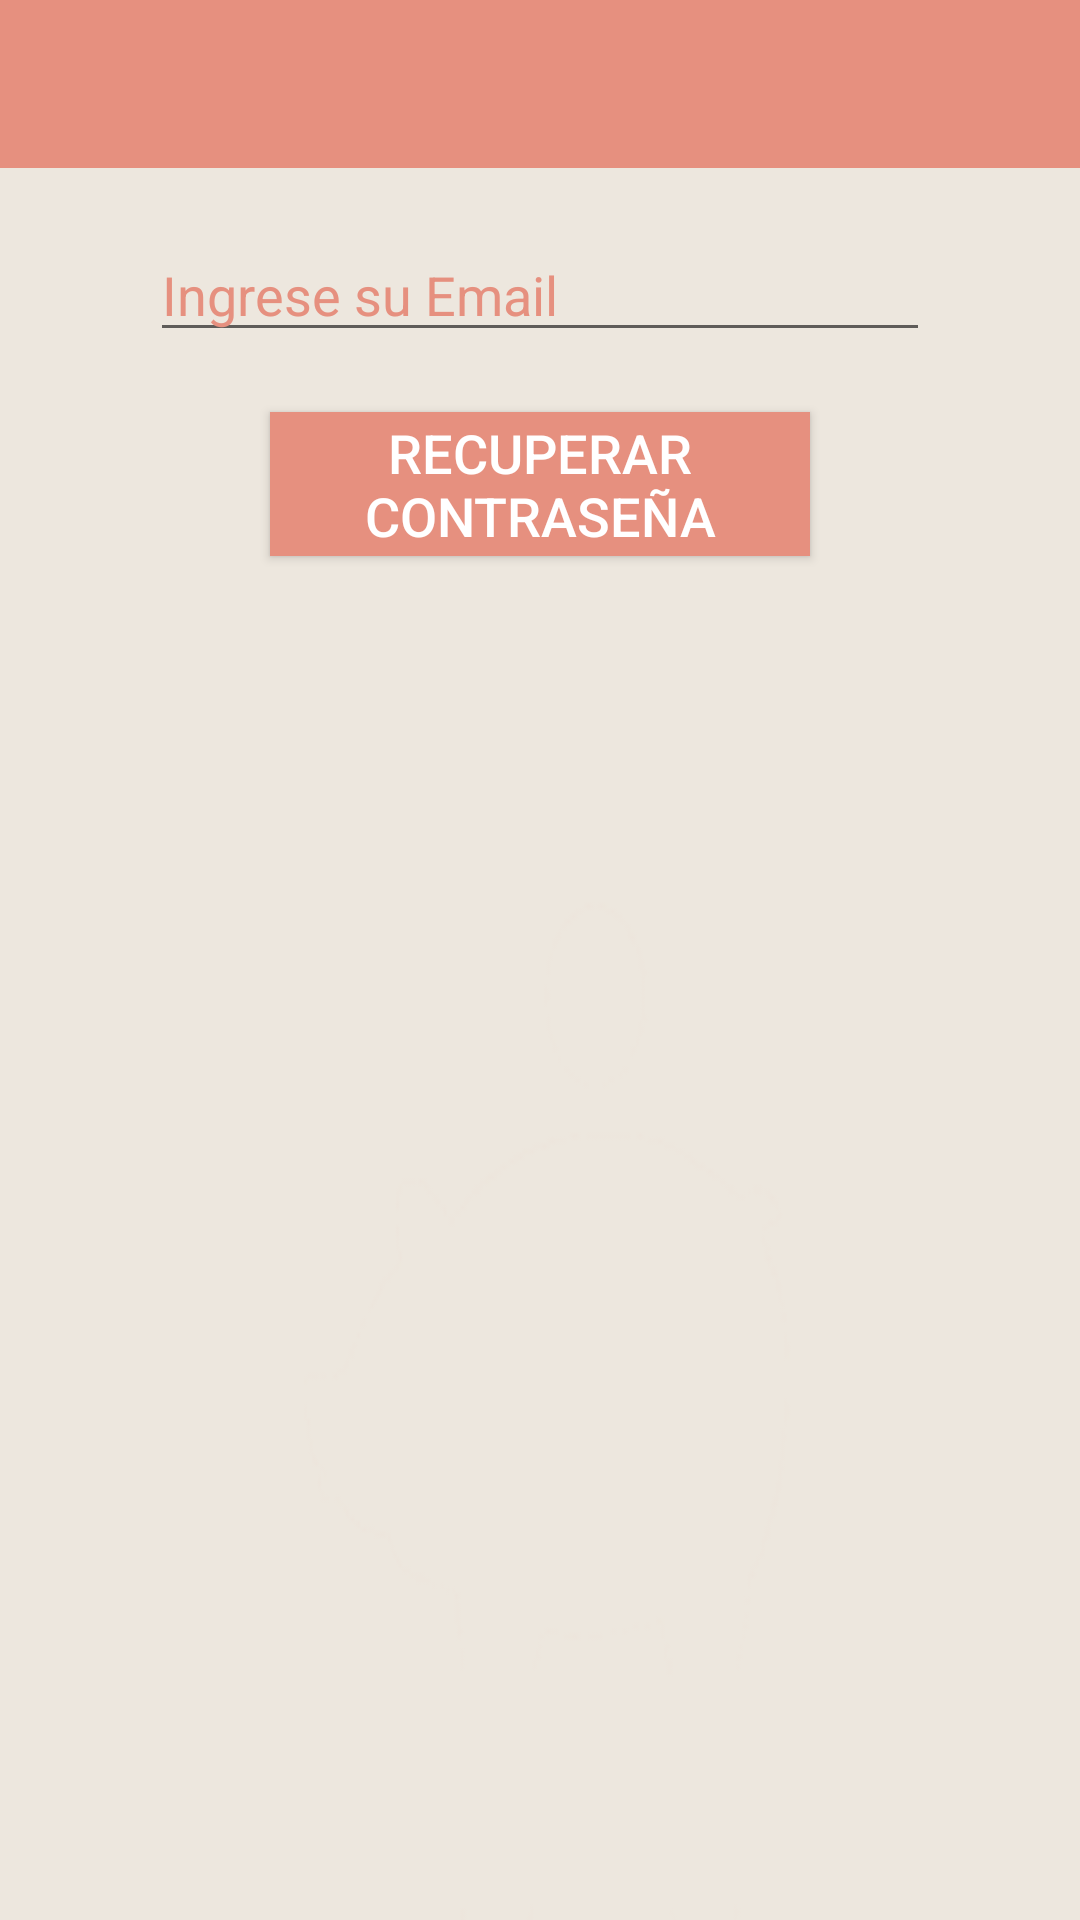

This screen was rendered from an Android layout file. Write that file and the resources it references.
<!-- AndroidManifest.xml: application theme Theme.AppCompat.Light.NoActionBar -->
<!-- res/layout/enviar_email.xml -->
<LinearLayout xmlns:android="http://schemas.android.com/apk/res/android"
    android:layout_width="match_parent"
    android:layout_height="match_parent"
    android:orientation="vertical"
    android:background="@mipmap/men_2"
    xmlns:app="http://schemas.android.com/apk/res-auto">


    <android.support.v7.widget.Toolbar
        android:id="@+id/toolbar_local"
        android:layout_width="match_parent"
        android:layout_height="?attr/actionBarSize"
        android:background="?attr/colorPrimary"
        android:theme="@style/AppTheme"
        app:popupTheme="@style/ThemeOverlay.AppCompat.Light">
    </android.support.v7.widget.Toolbar>

    <EditText
        style="@style/Edittext"
        android:hint="@string/ing_email"
        android:id="@+id/et_to"
        android:layout_width="260dp" />

    <Button
        android:id="@+id/btn_submit"
        style="@style/Boton"
        android:text="@string/Recuperar_contraseña"
        />

</LinearLayout>
<!-- resources referenced by this layout -->
<resources>
  <!-- mipmap men_2: png bitmap (mipmap-hdpi, 6195 bytes) -->
  <string name="ing_email">Ingrese su Email</string>
  <style name="AppTheme" parent="Theme.AppCompat.Light.DarkActionBar">
          <item name="android:dropDownListViewStyle">@style/Spinner</item>
          <item name="colorPrimary">@color/primary</item>
          <item name="colorControlNormal">#ffffff</item>
          <item name="colorControlActivated">#ffffff</item>
          <item name="colorControlHighlight">#ffffff</item>
          <item name="android:itemBackground">@color/primary</item>
          <item name="android:divider">#ffffff</item>
          <item name="android:dividerHeight">1dp</item>
          <item name="android:itemTextAppearance">@style/MyActionBar.MenuTextStyle</item>
          <item name="android:colorForeground">@color/bright_foreground_material_light</item>
          <item name="actionOverflowMenuStyle">@style/OverflowMenu</item>
          
      </style>
  <style name="Boton">
          <item name="android:layout_marginTop">20dp</item>
          <item name="android:layout_width">180dp</item>
          <item name="android:layout_height">wrap_content</item>
          <item name="android:layout_gravity">center_horizontal</item>
          <item name="android:elevation" tools:targetApi="lollipop">4dp</item>
          <item name="android:textColor">@android:color/white</item>
          <item name="android:background">@color/primary</item>
          <item name="android:clickable">true</item>
          <item name="android:textSize">18sp</item>
          
      </style>
  <style name="Edittext" parent="Base.V12.Widget.AppCompat.EditText">
          <item name="android:layout_marginTop">20dp</item>
          <item name="android:layout_width">180dp</item>
          <item name="android:layout_height">wrap_content</item>
          <item name="android:layout_gravity">center_horizontal</item>
          <item name="android:textColorHint">#e6907f</item>
          <item name="android:ems">10</item>
          <item name="android:textColor">#e6907f</item>
          <item name="android:textCursorDrawable">@drawable/color_cursor</item>
          
      </style>
  <style name="Spinner">
          <item name="android:dropDownSelector">@color/primary</item>
          <item name="android:layout_marginTop">20dp</item>
          <item name="android:layout_width">180dp</item>
          <item name="android:textColor">#e6907f</item>
          <item name="android:layout_height">wrap_content</item>
          <item name="android:layout_gravity">center_horizontal</item>
          <item name="android:divider">@android:color/white</item>
          <item name="android:dividerHeight">1dp</item>
      </style>
  <color name="primary">#e6907f</color>
  <style name="MyActionBar.MenuTextStyle" parent="style/TextAppearance.AppCompat.Widget.ActionBar.Title">
          <item name="android:background">@android:color/white</item>
          <item name="android:textColor">@android:color/white</item>
          <item name="android:textSize">16sp</item>
      </style>
  <color name="bright_foreground_material_light">#ffffff</color>
  <style name="OverflowMenu" parent="Widget.AppCompat.PopupMenu.Overflow">
          
          <item name="overlapAnchor">false</item>
  
          
          <item name="android:overlapAnchor" tools:ignore="NewApi">false</item>
      </style>
</resources>
